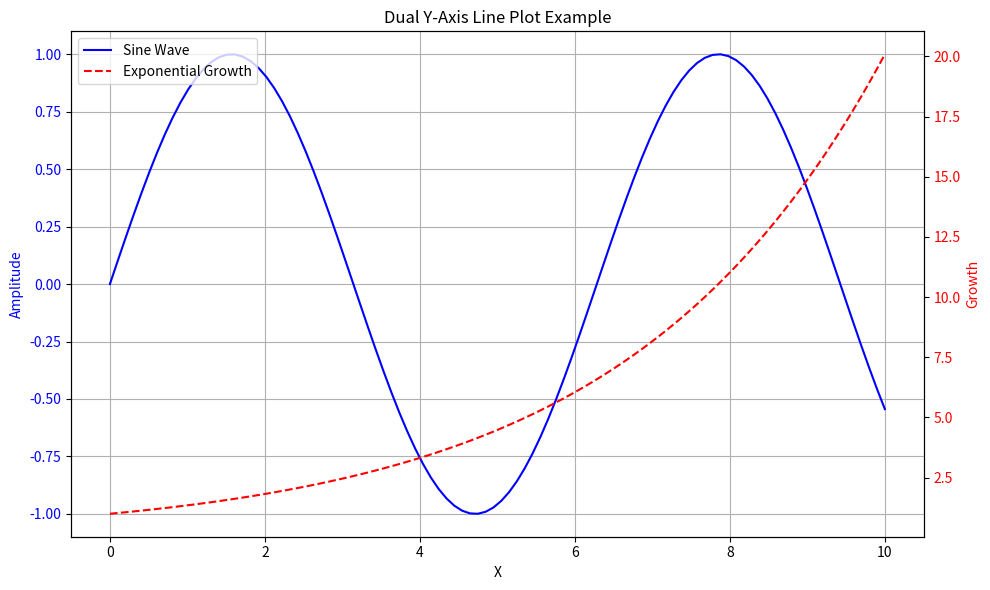

The matplotlib source for this figure:
import matplotlib.pyplot as plt
import numpy as np

# 模拟数据
x = np.linspace(0, 10, 100)
y1 = np.sin(x)                 # 第一组数据（左轴）
y2 = np.exp(0.3 * x)           # 第二组数据（右轴）

# 创建图形和主坐标轴
fig, ax1 = plt.subplots(figsize=(10, 6))

# 绘制第一个折线图（左纵轴）
ax1.plot(x, y1, 'b-', label='Sine Wave')
ax1.set_xlabel('X')
ax1.set_ylabel('Amplitude', color='b')
ax1.tick_params(axis='y', labelcolor='b')

# 创建第二个坐标轴，共享x轴
ax2 = ax1.twinx()
ax2.plot(x, y2, 'r--', label='Exponential Growth')
ax2.set_ylabel('Growth', color='r')
ax2.tick_params(axis='y', labelcolor='r')

# 添加图例（合并两个图例）
lines, labels = ax1.get_legend_handles_labels()
lines2, labels2 = ax2.get_legend_handles_labels()
ax1.legend(lines + lines2, labels + labels2, loc='upper left')

# 设置标题和网格
plt.title('Dual Y-Axis Line Plot Example')
ax1.grid(True)
plt.tight_layout()
plt.show()
